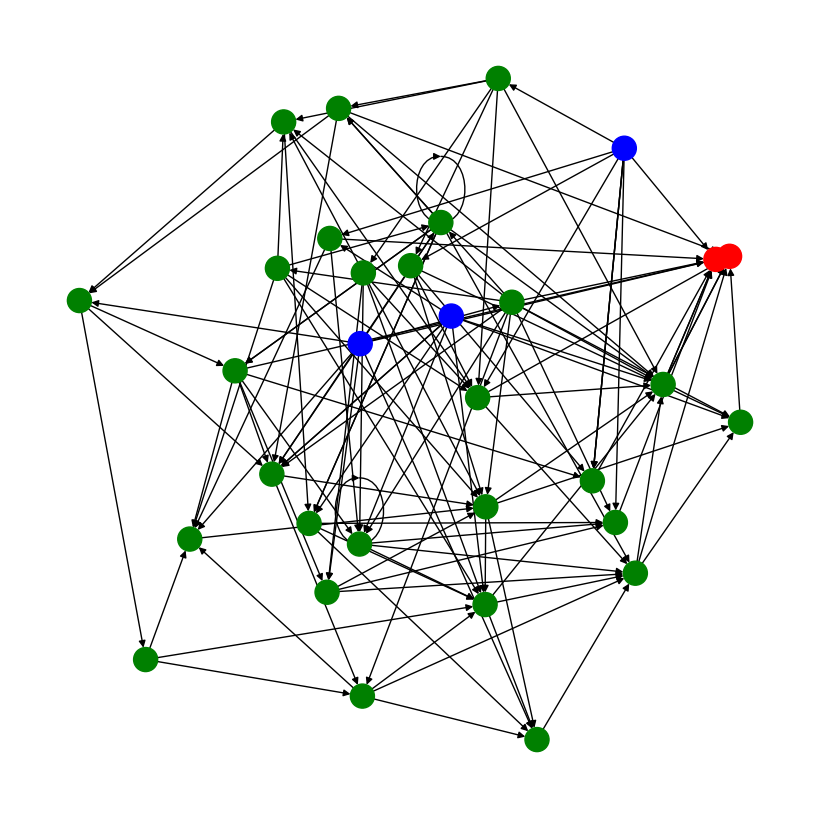

The script that saved this image:
import numpy as np
import random

import networkx as nx
import matplotlib.pyplot as plt

def ER(N=32, P=0.25):
    edges = []
    # Randomly add edges
    for i in range(N):
        for j in range(i+1, N):
            if random.random() < P: edges.append((i,j))
    return edges

def BA(N=32, M=4):
    edges = []
    degrees = [0]*M
    # When adding first new node M, there is an edge
    # from all initial nodes to node M
    for i in range(M):
        edges.append((i, M))
        degrees[i] = 1
    degrees.append(M)
    # Add edges for remainig N-M-1 nodes
    for i in range(M+1, N):
        # Idea to use np.random.choice() taken, but modified,
        # from https://github.com/seungwonpark/RandWireNN/blob/master/model/graphs/ba.py
        choice = np.random.choice(range(i), size=M, replace=False, p=degrees/np.sum(degrees))
        for c in choice:
            edges.append((c, i))
            degrees[c] += 1
        degrees.append(M)

    return edges

def WS(N=32, K=8, P=0.75):
    edges = []
    # Connect each node to its K/2 neighbors
    for i in range(N):
        for j in range(i-K//2, i+K//2+1):
            if i == j: continue
            start = min(i, j%N)
            end = max(i, j%N)
            if (start, end) not in edges: edges.append((start, end))
    # Randomly rewire edges
    for i in range(1, K//2+1):
        for j in range(N):
            # If <P, randomly rewire edge (j,j+i) to (j,j+choice)
            if random.random() < P:
                valid_choice = False
                # Search until valid choice is made
                while(not valid_choice):
                    choice = random.randint(1,N)
                    # Make sure (j,j+choice) is not already in the graph
                    if (j, (j+choice)%N) not in edges:
                        valid_choice = True
                        # Add new edge
                        start = min(j, (j+choice)%N)
                        end = max(j, (j+choice)%N)
                        edges.append((start, end))
                        # Remove old edge
                        start = min(j, (j+i)%N)
                        end = max(j, (j+i)%N)
                        edges.remove((start, end))
    return edges

# Given a list of edges in directed graph,
# figure out which ones are input or output nodes
def input_output_nodes(edges, N=32):
    inputs, outputs = [], []
    for i in range(N):
        is_input, is_output = True, True
        for edge in edges:
            if edge[0] == i: is_output = False
            if edge[1] == i: is_input = False
        if is_input: inputs.append(i)
        if is_output: outputs.append(i)
    return inputs, outputs

def draw_graph(edges, inputs, outputs):
    G = nx.MultiDiGraph()
    G.add_edges_from(edges)
    color_map = []
    for node in G:
        if node in inputs: color_map.append('blue')
        elif node in outputs: color_map.append('red')
        else: color_map.append("green")
    plt.figure(figsize=(8,8))
    nx.draw(G, node_color=color_map, pos=nx.kamada_kawai_layout(G))
    plt.show()

if __name__=="__main__":
    edges = WS()
    inputs, outputs = input_output_nodes(edges)
    draw_graph(edges, inputs, outputs)
